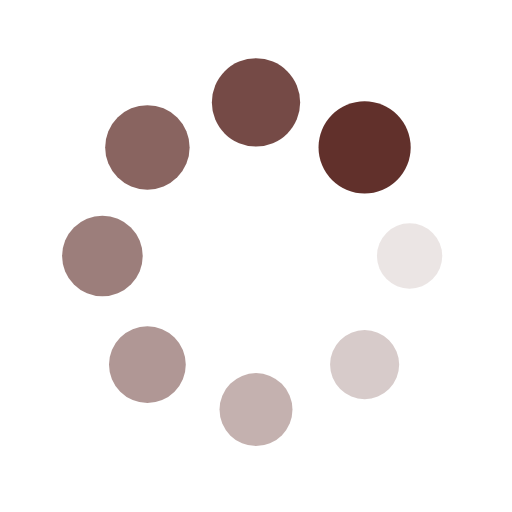
t = 0.00 s
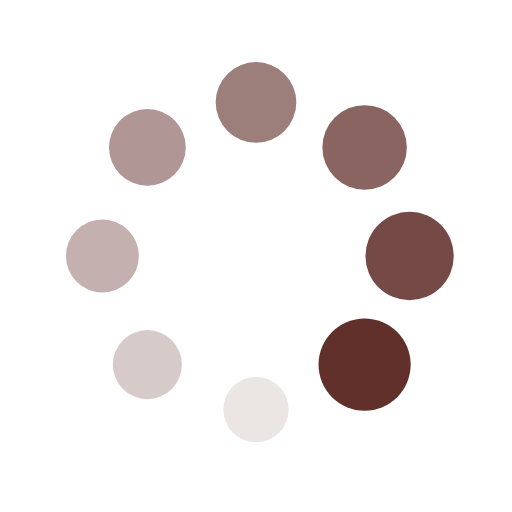
t = 0.25 s
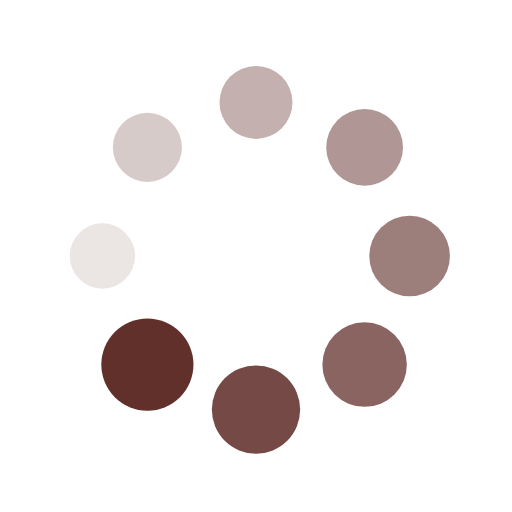
t = 0.50 s
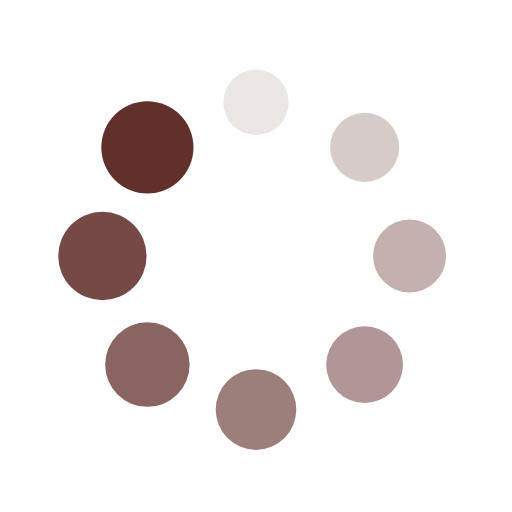
t = 0.75 s

The animated SVG that drew these frames (rendered in a browser with its animation timeline set to each time). Animation: 16 SMIL elements (animate=8,animateTransform=8); one cycle of 1.00 s, repeats indefinitely.

<?xml version="1.0" encoding="utf-8"?>
<svg xmlns="http://www.w3.org/2000/svg" xmlns:xlink="http://www.w3.org/1999/xlink" style="margin: auto; background: none; display: block; shape-rendering: auto;" width="200px" height="200px" viewBox="0 0 100 100" preserveAspectRatio="xMidYMid">
<g transform="translate(80,50)">
<g transform="rotate(0)">
<circle cx="0" cy="0" r="6" fill="#61302b" fill-opacity="1">
  <animateTransform attributeName="transform" type="scale" begin="-0.875s" values="1.5 1.5;1 1" keyTimes="0;1" dur="1s" repeatCount="indefinite"></animateTransform>
  <animate attributeName="fill-opacity" keyTimes="0;1" dur="1s" repeatCount="indefinite" values="1;0" begin="-0.875s"></animate>
</circle>
</g>
</g><g transform="translate(71.21320343559643,71.21320343559643)">
<g transform="rotate(45)">
<circle cx="0" cy="0" r="6" fill="#61302b" fill-opacity="0.875">
  <animateTransform attributeName="transform" type="scale" begin="-0.75s" values="1.5 1.5;1 1" keyTimes="0;1" dur="1s" repeatCount="indefinite"></animateTransform>
  <animate attributeName="fill-opacity" keyTimes="0;1" dur="1s" repeatCount="indefinite" values="1;0" begin="-0.75s"></animate>
</circle>
</g>
</g><g transform="translate(50,80)">
<g transform="rotate(90)">
<circle cx="0" cy="0" r="6" fill="#61302b" fill-opacity="0.75">
  <animateTransform attributeName="transform" type="scale" begin="-0.625s" values="1.5 1.5;1 1" keyTimes="0;1" dur="1s" repeatCount="indefinite"></animateTransform>
  <animate attributeName="fill-opacity" keyTimes="0;1" dur="1s" repeatCount="indefinite" values="1;0" begin="-0.625s"></animate>
</circle>
</g>
</g><g transform="translate(28.786796564403577,71.21320343559643)">
<g transform="rotate(135)">
<circle cx="0" cy="0" r="6" fill="#61302b" fill-opacity="0.625">
  <animateTransform attributeName="transform" type="scale" begin="-0.5s" values="1.5 1.5;1 1" keyTimes="0;1" dur="1s" repeatCount="indefinite"></animateTransform>
  <animate attributeName="fill-opacity" keyTimes="0;1" dur="1s" repeatCount="indefinite" values="1;0" begin="-0.5s"></animate>
</circle>
</g>
</g><g transform="translate(20,50.00000000000001)">
<g transform="rotate(180)">
<circle cx="0" cy="0" r="6" fill="#61302b" fill-opacity="0.5">
  <animateTransform attributeName="transform" type="scale" begin="-0.375s" values="1.5 1.5;1 1" keyTimes="0;1" dur="1s" repeatCount="indefinite"></animateTransform>
  <animate attributeName="fill-opacity" keyTimes="0;1" dur="1s" repeatCount="indefinite" values="1;0" begin="-0.375s"></animate>
</circle>
</g>
</g><g transform="translate(28.78679656440357,28.786796564403577)">
<g transform="rotate(225)">
<circle cx="0" cy="0" r="6" fill="#61302b" fill-opacity="0.375">
  <animateTransform attributeName="transform" type="scale" begin="-0.25s" values="1.5 1.5;1 1" keyTimes="0;1" dur="1s" repeatCount="indefinite"></animateTransform>
  <animate attributeName="fill-opacity" keyTimes="0;1" dur="1s" repeatCount="indefinite" values="1;0" begin="-0.25s"></animate>
</circle>
</g>
</g><g transform="translate(49.99999999999999,20)">
<g transform="rotate(270)">
<circle cx="0" cy="0" r="6" fill="#61302b" fill-opacity="0.25">
  <animateTransform attributeName="transform" type="scale" begin="-0.125s" values="1.5 1.5;1 1" keyTimes="0;1" dur="1s" repeatCount="indefinite"></animateTransform>
  <animate attributeName="fill-opacity" keyTimes="0;1" dur="1s" repeatCount="indefinite" values="1;0" begin="-0.125s"></animate>
</circle>
</g>
</g><g transform="translate(71.21320343559643,28.78679656440357)">
<g transform="rotate(315)">
<circle cx="0" cy="0" r="6" fill="#61302b" fill-opacity="0.125">
  <animateTransform attributeName="transform" type="scale" begin="0s" values="1.5 1.5;1 1" keyTimes="0;1" dur="1s" repeatCount="indefinite"></animateTransform>
  <animate attributeName="fill-opacity" keyTimes="0;1" dur="1s" repeatCount="indefinite" values="1;0" begin="0s"></animate>
</circle>
</g>
</g>
<!-- [ldio] generated by https://loading.io/ --></svg>